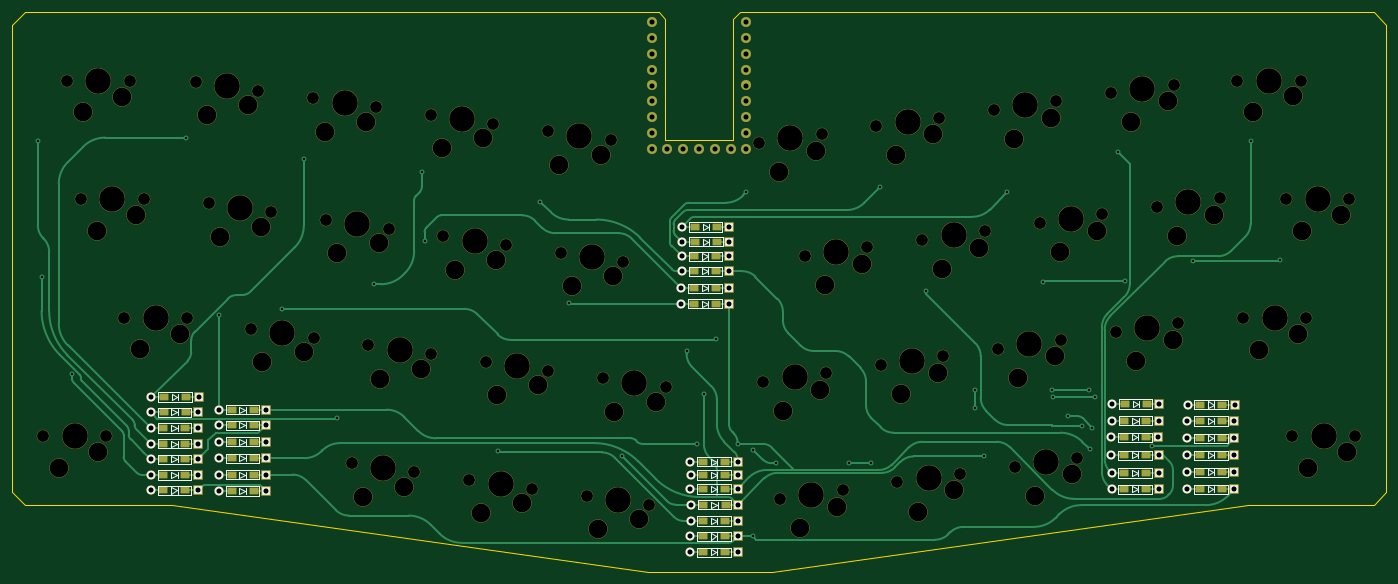
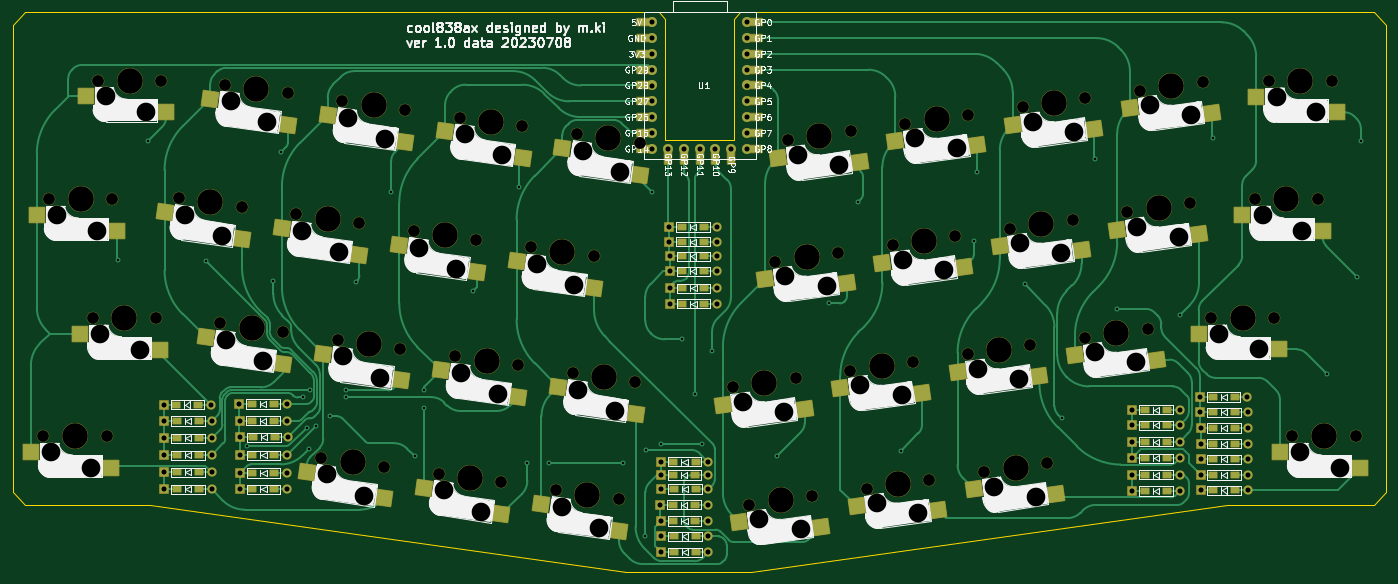
Circuit board: 9 layer files. Board 220.8 x 89.9 mm.
- bottom_copper: cool838ax-B_Cu.gbr (47421 bytes)
- bottom_mask: cool838ax-B_Mask.gbr (24538 bytes)
- bottom_silk: cool838ax-B_Silkscreen.gbr (133242 bytes)
- outline: cool838ax-Edge_Cuts.gbr (1438 bytes)
- top_copper: cool838ax-F_Cu.gbr (28914 bytes)
- top_mask: cool838ax-F_Mask.gbr (11822 bytes)
- top_silk: cool838ax-F_Silkscreen.gbr (17828 bytes)
- drill: cool838ax-NPTH.drl (3617 bytes)
- drill: cool838ax-PTH.drl (2818 bytes)

=== bottom_copper: cool838ax-B_Cu.gbr (47421 bytes, source omitted) ===
=== bottom_mask: cool838ax-B_Mask.gbr (24538 bytes, source omitted) ===
=== bottom_silk: cool838ax-B_Silkscreen.gbr (133242 bytes, source omitted) ===
=== outline: cool838ax-Edge_Cuts.gbr ===
G04 #@! TF.GenerationSoftware,KiCad,Pcbnew,7.0.1-0*
G04 #@! TF.CreationDate,2023-07-08T08:54:48+09:00*
G04 #@! TF.ProjectId,cool838ax,636f6f6c-3833-4386-9178-2e6b69636164,rev?*
G04 #@! TF.SameCoordinates,Original*
G04 #@! TF.FileFunction,Profile,NP*
%FSLAX46Y46*%
G04 Gerber Fmt 4.6, Leading zero omitted, Abs format (unit mm)*
G04 Created by KiCad (PCBNEW 7.0.1-0) date 2023-07-08 08:54:48*
%MOMM*%
%LPD*%
G01*
G04 APERTURE LIST*
G04 #@! TA.AperFunction,Profile*
%ADD10C,0.150000*%
G04 #@! TD*
G04 APERTURE END LIST*
D10*
X-255414500Y43070011D02*
X-257414494Y45069998D01*
X-141493475Y101726266D02*
X-152493475Y101716266D01*
X-135234208Y32317163D02*
X-155234191Y32317167D01*
X-36580003Y120220001D02*
X-38580004Y122219998D01*
X-257414495Y120219982D02*
X-255414506Y122220001D01*
X-257414494Y45069998D02*
X-257414495Y120219982D01*
X-152493475Y101716266D02*
X-152497255Y121219994D01*
X-231744606Y43069994D02*
X-255414500Y43070011D01*
X-140497256Y122219994D02*
X-38580004Y122219998D01*
X-155234191Y32317167D02*
X-231744606Y43069994D01*
X-140497256Y122219994D02*
X-141497249Y121219999D01*
X-255414506Y122220001D02*
X-153497245Y122219998D01*
X-38580000Y43070000D02*
X-58723767Y43069990D01*
X-141497249Y121219999D02*
X-141493475Y101726266D01*
X-36580003Y120220001D02*
X-36579999Y45070011D01*
X-153497245Y122219998D02*
X-152497255Y121219994D01*
X-38580000Y43070000D02*
X-36580000Y45070009D01*
X-58723767Y43069990D02*
X-135234208Y32317163D01*
M02*

=== top_copper: cool838ax-F_Cu.gbr (28914 bytes, source omitted) ===
=== top_mask: cool838ax-F_Mask.gbr (11822 bytes, source omitted) ===
=== top_silk: cool838ax-F_Silkscreen.gbr (17828 bytes, source omitted) ===
=== drill: cool838ax-NPTH.drl ===
M48
; DRILL file {KiCad 7.0.1-0} date 2023 July 08, Saturday 08:54:50
; FORMAT={-:-/ absolute / metric / decimal}
; #@! TF.CreationDate,2023-07-08T08:54:50+09:00
; #@! TF.GenerationSoftware,Kicad,Pcbnew,7.0.1-0
; #@! TF.FileFunction,NonPlated,1,2,NPTH
FMAT,2
METRIC
; #@! TA.AperFunction,NonPlated,NPTH,ComponentDrill
T1C1.900
; #@! TA.AperFunction,NonPlated,NPTH,ComponentDrill
T2C3.000
; #@! TA.AperFunction,NonPlated,NPTH,ComponentDrill
T3C4.100
%
G90
G05
T1
X-252.488Y54.074
X-248.678Y111.224
X-246.43Y92.19
X-242.328Y54.074
X-239.43Y73.11
X-238.518Y111.224
X-236.27Y92.19
X-229.27Y73.11
X-227.915Y111.05
X-225.864Y91.503
X-219.069Y71.332
X-217.854Y109.636
X-215.803Y90.089
X-209.05Y108.398
X-209.008Y69.918
X-206.986Y88.871
X-202.871Y49.754
X-200.204Y68.681
X-198.989Y106.984
X-196.924Y87.457
X-192.81Y48.34
X-190.186Y105.747
X-190.143Y67.267
X-188.121Y86.22
X-183.96Y47.09
X-181.34Y66.029
X-180.125Y104.333
X-178.06Y84.806
X-173.899Y45.676
X-171.321Y103.096
X-171.279Y64.615
X-169.256Y83.568
X-165.101Y44.474
X-162.475Y63.378
X-161.26Y101.682
X-159.195Y82.154
X-155.04Y43.06
X-152.414Y61.964
X-137.386Y101.245
X-136.695Y62.862
X-134.021Y44.003
X-130.019Y83.043
X-127.325Y102.659
X-126.633Y64.276
X-123.959Y45.417
X-119.957Y84.457
X-118.521Y103.896
X-117.834Y65.509
X-115.131Y46.646
X-111.154Y85.694
X-108.46Y105.31
X-107.773Y66.923
X-105.07Y48.06
X-101.093Y87.108
X-99.657Y106.547
X-98.944Y68.179
X-96.271Y49.216
X-92.289Y88.346
X-89.596Y107.961
X-88.883Y69.593
X-86.21Y50.63
X-82.228Y89.76
X-80.792Y109.199
X-80.054Y70.819
X-73.425Y90.997
X-70.731Y110.613
X-69.993Y72.233
X-63.364Y92.411
X-60.5Y111.26
X-59.6Y73.09
X-52.654Y92.174
X-51.701Y54.074
X-50.34Y111.26
X-49.44Y73.09
X-42.494Y92.174
X-41.541Y54.074
T2
X-249.948Y48.994
X-246.138Y106.144
X-243.89Y87.11
X-243.598Y51.534
X-239.788Y108.684
X-237.54Y89.65
X-236.89Y68.03
X-230.54Y70.57
X-226.107Y105.666
X-224.056Y86.119
X-219.465Y107.297
X-217.414Y87.751
X-217.261Y65.948
X-210.619Y67.579
X-207.242Y103.014
X-205.177Y83.487
X-201.063Y44.37
X-200.6Y104.646
X-198.536Y85.118
X-198.396Y63.297
X-194.421Y46.001
X-191.754Y64.928
X-188.378Y100.363
X-186.313Y80.836
X-182.152Y41.706
X-181.736Y101.995
X-179.671Y82.467
X-179.532Y60.645
X-175.51Y43.337
X-172.89Y62.277
X-169.513Y97.712
X-167.448Y78.184
X-163.293Y39.09
X-162.871Y99.343
X-160.806Y79.816
X-160.667Y57.994
X-156.651Y40.721
X-154.025Y59.626
X-134.164Y96.568
X-133.472Y58.185
X-130.798Y39.326
X-128.229Y99.967
X-127.538Y61.584
X-126.796Y78.366
X-124.864Y42.725
X-120.862Y81.765
X-115.299Y99.219
X-114.612Y60.832
X-111.909Y41.969
X-109.364Y102.618
X-108.677Y64.231
X-107.932Y81.017
X-105.974Y45.368
X-101.997Y84.416
X-96.435Y101.87
X-95.722Y63.502
X-93.049Y44.539
X-90.5Y105.269
X-89.787Y66.901
X-89.067Y83.668
X-87.114Y47.938
X-83.132Y87.067
X-77.57Y104.521
X-76.832Y66.142
X-71.635Y107.921
X-70.897Y69.541
X-70.202Y86.32
X-64.268Y89.719
X-57.96Y106.18
X-57.06Y68.01
X-51.61Y108.72
X-50.71Y70.55
X-50.114Y87.094
X-49.161Y48.994
X-43.764Y89.634
X-42.811Y51.534
T3
X-247.408Y54.074
X-243.598Y111.224
X-241.35Y92.19
X-234.35Y73.11
X-222.884Y110.343
X-220.833Y90.796
X-214.039Y70.625
X-204.02Y107.691
X-201.955Y88.164
X-197.841Y49.047
X-195.174Y67.974
X-185.155Y105.04
X-183.09Y85.513
X-178.929Y46.383
X-176.309Y65.322
X-166.291Y102.389
X-164.226Y82.861
X-160.071Y43.767
X-157.445Y62.671
X-132.355Y101.952
X-131.664Y63.569
X-128.99Y44.71
X-124.988Y83.75
X-113.491Y104.603
X-112.803Y66.216
X-110.101Y47.353
X-106.123Y86.401
X-94.626Y107.254
X-93.913Y68.886
X-91.241Y49.923
X-87.259Y89.053
X-75.762Y109.906
X-75.023Y71.526
X-68.394Y91.704
X-55.42Y111.26
X-54.52Y73.09
X-47.574Y92.174
X-46.621Y54.074
T0
M30

=== drill: cool838ax-PTH.drl ===
M48
; DRILL file {KiCad 7.0.1-0} date 2023 July 08, Saturday 08:54:50
; FORMAT={-:-/ absolute / metric / decimal}
; #@! TF.CreationDate,2023-07-08T08:54:50+09:00
; #@! TF.GenerationSoftware,Kicad,Pcbnew,7.0.1-0
; #@! TF.FileFunction,Plated,1,2,PTH
FMAT,2
METRIC
; #@! TA.AperFunction,Plated,PTH,ViaDrill
T1C0.400
; #@! TA.AperFunction,Plated,PTH,ComponentDrill
T2C0.813
%
G90
G05
T1
X-253.333Y101.486
X-252.723Y79.736
X-247.853Y64.106
X-229.54Y102.09
X-224.218Y73.58
X-214.093Y74.556
X-210.563Y98.576
X-205.25Y56.97
X-199.28Y78.516
X-191.623Y96.606
X-191.153Y85.406
X-179.403Y51.746
X-172.563Y91.806
X-167.863Y75.426
X-159.48Y50.94
X-149.043Y67.856
X-147.42Y52.79
X-146.253Y60.836
X-144.243Y69.666
X-140.843Y52.856
X-139.433Y93.286
X-138.36Y51.93
X-138.333Y37.969
X-134.65Y49.74
X-122.86Y49.76
X-119.34Y49.79
X-117.973Y94.096
X-110.553Y77.386
X-102.75Y61.45
X-102.75Y58.69
X-101.283Y50.836
X-97.453Y93.356
X-91.793Y78.926
X-90.213Y61.456
X-90.193Y60.376
X-87.683Y57.296
X-85.443Y55.796
X-84.333Y61.486
X-84.26Y52.05
X-83.853Y55.486
X-83.34Y60.31
X-79.703Y99.726
X-78.503Y78.966
X-74.223Y52.496
X-67.643Y82.296
X-58.363Y101.546
X-53.613Y82.366
T2
X-235.183Y55.382
X-235.183Y52.878
X-235.183Y50.374
X-235.183Y47.87
X-235.183Y45.366
X-235.153Y57.916
X-235.093Y60.396
X-227.563Y55.382
X-227.563Y52.878
X-227.563Y50.374
X-227.563Y47.87
X-227.563Y45.366
X-227.533Y57.916
X-227.473Y60.396
X-224.223Y55.842
X-224.223Y53.198
X-224.223Y50.554
X-224.223Y47.91
X-224.223Y45.266
X-224.218Y58.346
X-216.603Y55.842
X-216.603Y53.198
X-216.603Y50.554
X-216.603Y47.91
X-216.603Y45.266
X-216.598Y58.346
X-154.663Y120.626
X-154.663Y118.086
X-154.663Y115.546
X-154.663Y113.006
X-154.663Y110.466
X-154.663Y107.926
X-154.663Y105.386
X-154.663Y102.846
X-154.663Y100.306
X-152.123Y100.306
X-149.858Y77.866
X-149.858Y75.4
X-149.833Y82.988
X-149.833Y80.616
X-149.773Y87.73
X-149.763Y85.359
X-149.583Y100.306
X-148.463Y45.626
X-148.463Y37.969
X-148.463Y35.416
X-148.415Y49.98
X-148.403Y40.476
X-148.4Y47.84
X-148.363Y43.086
X-147.043Y100.306
X-144.503Y100.306
X-142.238Y77.866
X-142.238Y75.4
X-142.213Y82.988
X-142.213Y80.616
X-142.153Y87.73
X-142.143Y85.359
X-141.963Y100.306
X-140.843Y45.626
X-140.843Y37.969
X-140.843Y35.416
X-140.795Y49.98
X-140.783Y40.476
X-140.78Y47.84
X-140.743Y43.086
X-139.423Y120.626
X-139.423Y118.086
X-139.423Y115.546
X-139.423Y113.006
X-139.423Y110.466
X-139.423Y107.926
X-139.423Y105.386
X-139.423Y102.846
X-139.423Y100.306
X-80.798Y53.906
X-80.728Y51.016
X-80.723Y48.146
X-80.723Y45.566
X-80.693Y56.576
X-80.648Y59.276
X-73.178Y53.906
X-73.108Y51.016
X-73.103Y48.146
X-73.103Y45.566
X-73.073Y56.576
X-73.028Y59.276
X-68.578Y56.506
X-68.573Y53.756
X-68.573Y51.026
X-68.573Y48.296
X-68.573Y45.566
X-68.498Y59.166
X-60.958Y56.506
X-60.953Y53.756
X-60.953Y51.026
X-60.953Y48.296
X-60.953Y45.566
X-60.878Y59.166
T0
M30

